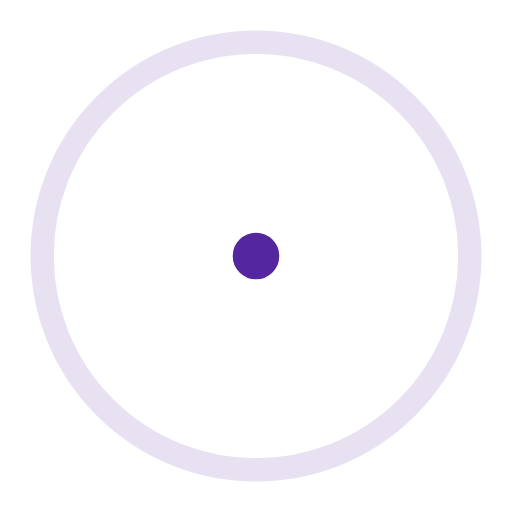
t = 0.00 s
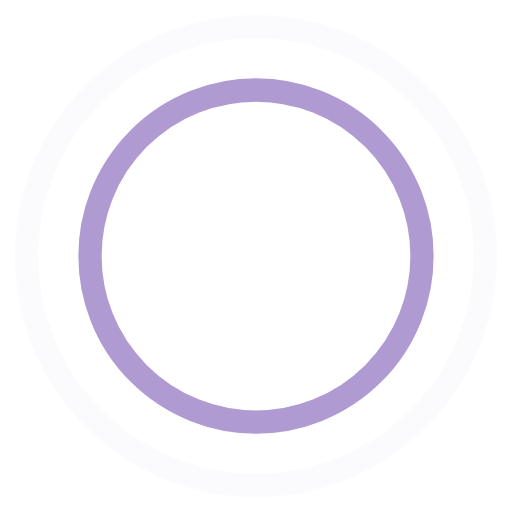
t = 0.45 s
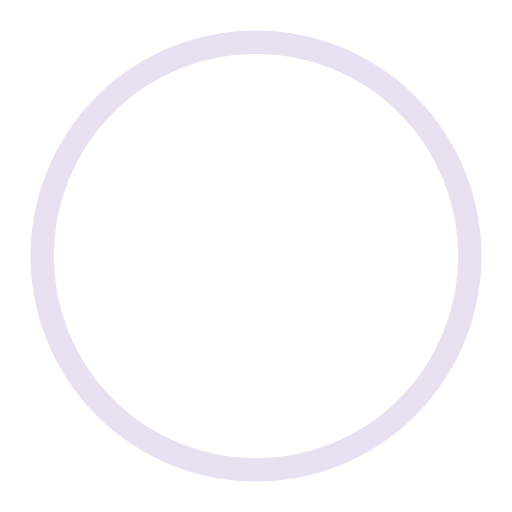
t = 0.90 s
t = 1.35 s: frame unchanged from t = 0.45 s, image omitted

The animated SVG that drew these frames (rendered in a browser with its animation timeline set to each time). Animation: 4 SMIL elements (animate=4); one cycle of 1.80 s, repeats indefinitely.

<!-- By Sam Herbert (@sherb), for everyone. More @ http://goo.gl/7AJzbL -->
<svg width="44" height="44" viewBox="0 0 44 44" xmlns="http://www.w3.org/2000/svg" stroke="#54279f">
    <g fill="none" fill-rule="evenodd" stroke-width="2">
        <circle cx="22" cy="22" r="1">
            <animate attributeName="r"
                begin="0s" dur="1.8s"
                values="1; 20"
                calcMode="spline"
                keyTimes="0; 1"
                keySplines="0.165, 0.84, 0.44, 1"
                repeatCount="indefinite" />
            <animate attributeName="stroke-opacity"
                begin="0s" dur="1.8s"
                values="1; 0"
                calcMode="spline"
                keyTimes="0; 1"
                keySplines="0.3, 0.61, 0.355, 1"
                repeatCount="indefinite" />
        </circle>
        <circle cx="22" cy="22" r="1">
            <animate attributeName="r"
                begin="-0.9s" dur="1.8s"
                values="1; 20"
                calcMode="spline"
                keyTimes="0; 1"
                keySplines="0.165, 0.84, 0.44, 1"
                repeatCount="indefinite" />
            <animate attributeName="stroke-opacity"
                begin="-0.9s" dur="1.8s"
                values="1; 0"
                calcMode="spline"
                keyTimes="0; 1"
                keySplines="0.3, 0.61, 0.355, 1"
                repeatCount="indefinite" />
        </circle>
    </g>
</svg>
